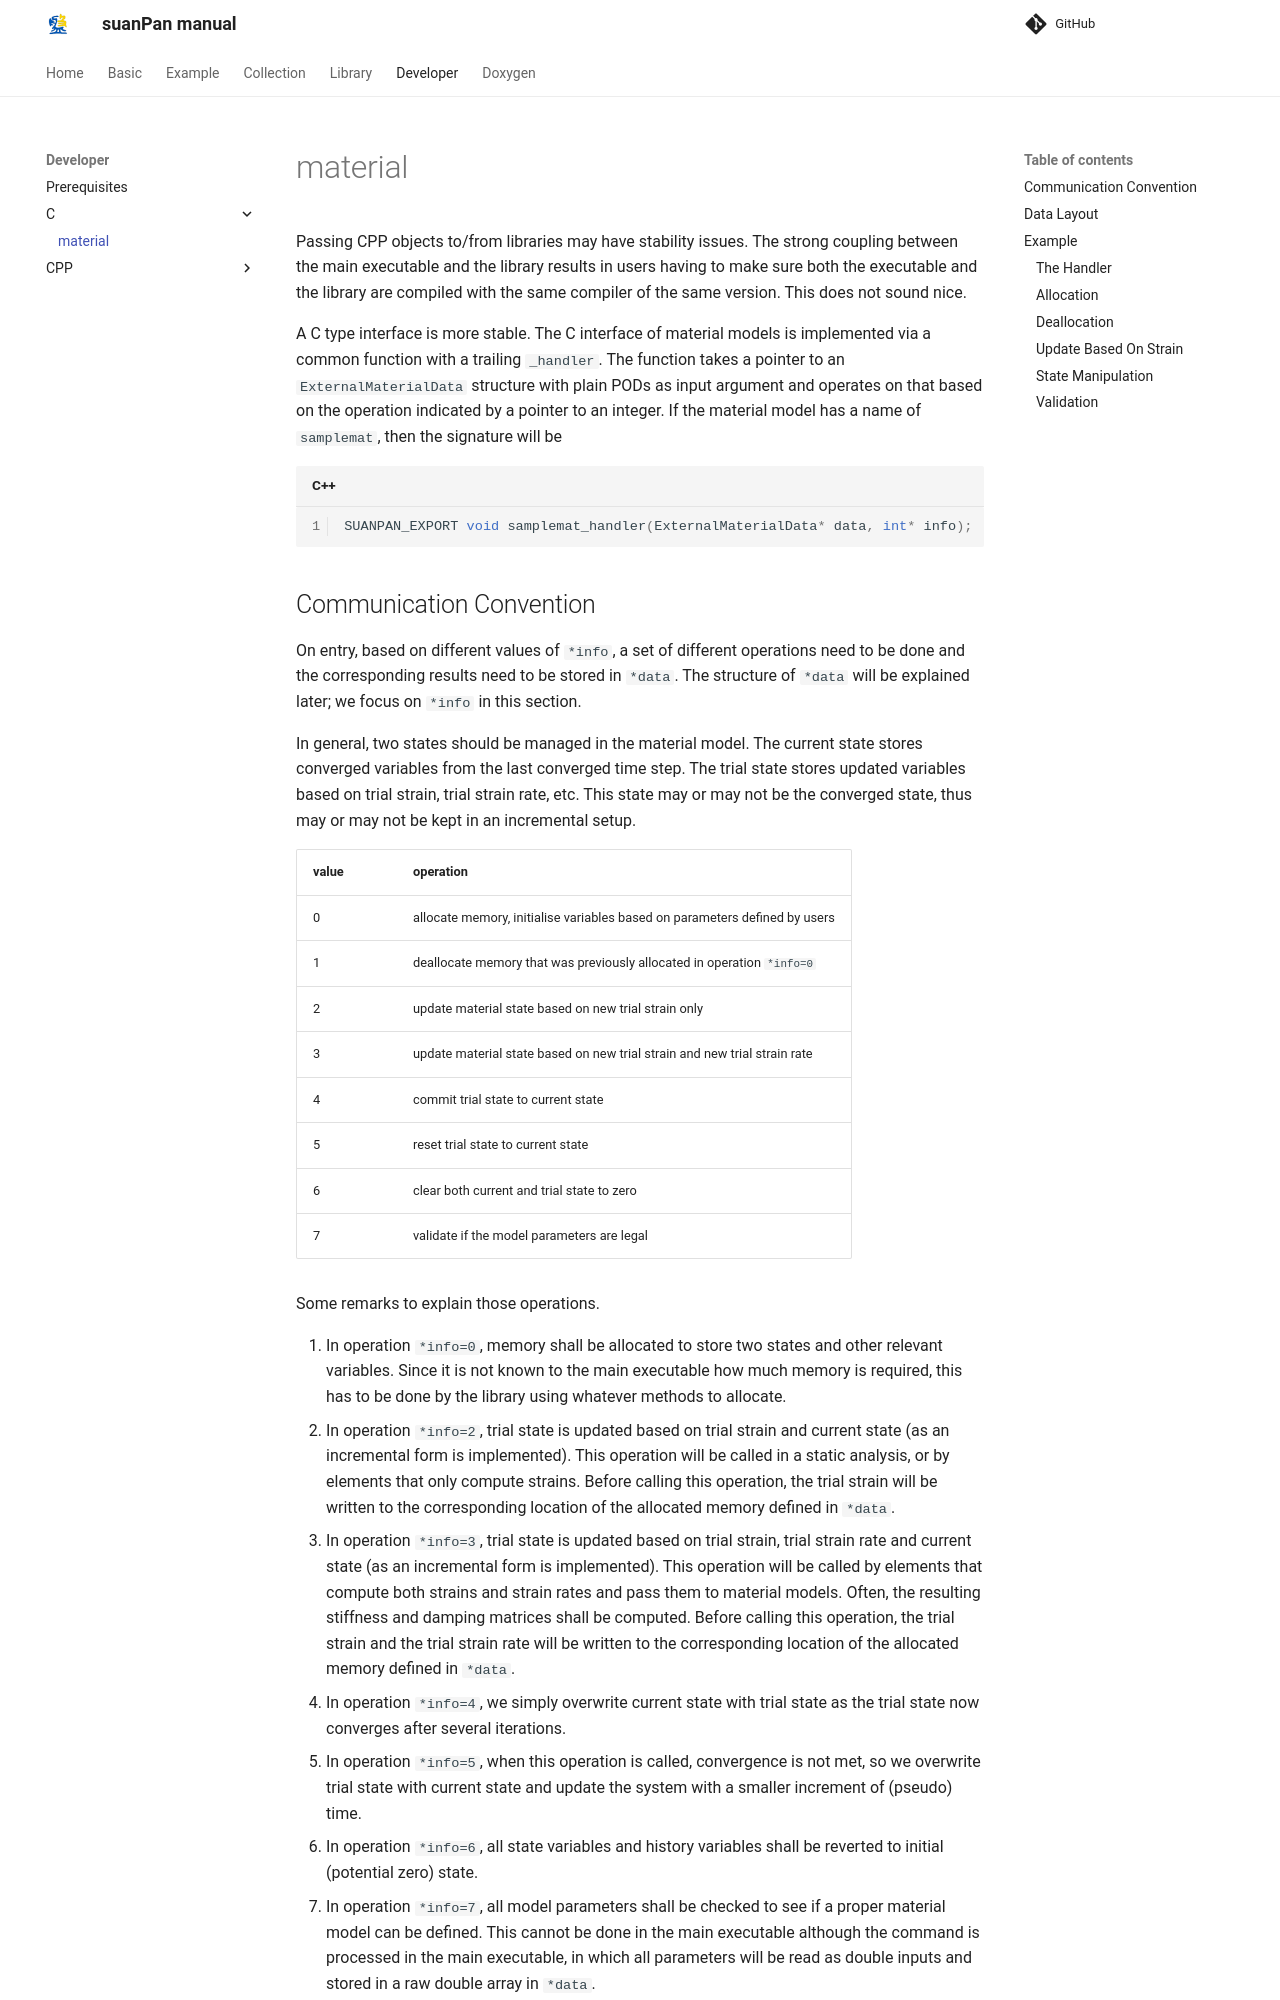

repository: TLCFEM/suanPan-manual · page: 4.4/Developer/C/material/index.html · generator: mkdocs

# material

Passing CPP objects to/from libraries may have stability issues.
The strong coupling between the main executable and the library results in users having to make sure both the executable and the library are compiled with the same compiler of the same version.
This does not sound nice.

A C type interface is more stable.
The C interface of material models is implemented via a common function with a trailing `_handler`.
The function takes a pointer to an `ExternalMaterialData` structure with plain PODs as input argument and operates on that based on the operation indicated by a pointer to an integer.
If the material model has a name of `samplemat`, then the signature will be

```cpp
SUANPAN_EXPORT void samplemat_handler(ExternalMaterialData* data, int* info);
```
